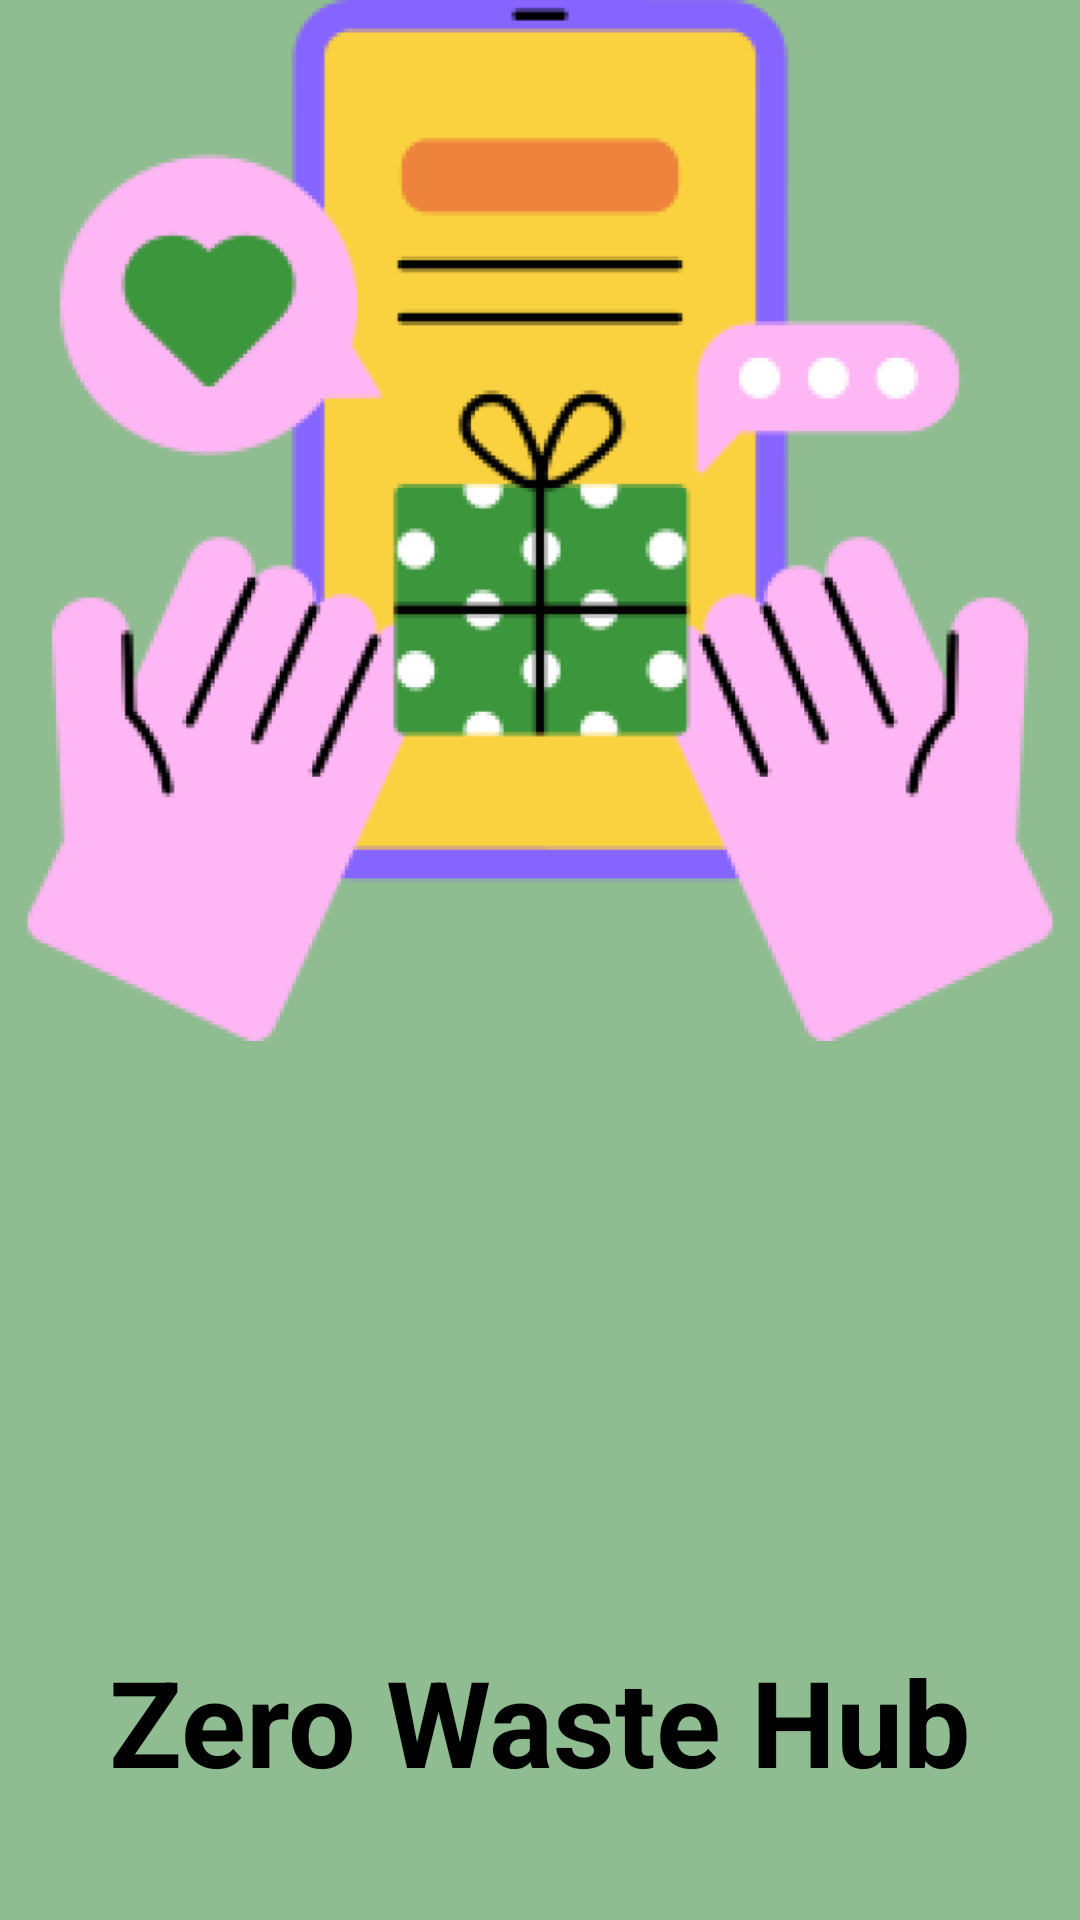

Here is an Android app screen rendered from its layout file. Give the layout XML and the strings, colors and styles it references.
<!-- AndroidManifest.xml: application theme Theme.ZeroWasteHubs -->
<!-- res/layout/activity_slapsh_screen.xml -->
<?xml version="1.0" encoding="utf-8"?>
<LinearLayout
    xmlns:android="http://schemas.android.com/apk/res/android"
    xmlns:app="http://schemas.android.com/apk/res-auto"
    xmlns:tools="http://schemas.android.com/tools"
    android:id="@+id/main"
    android:orientation="vertical"
    android:layout_width="match_parent"
    android:layout_height="match_parent"
    android:background="#8FBD91"
    tools:context=".Activity.SlapshScreenActivity">

    <ImageView
        android:layout_width="match_parent"
        android:layout_height="347dp"
        android:layout_gravity="top"
        android:src="@drawable/img" />

    <TextView
        android:layout_marginTop="200dp"
        android:layout_width="match_parent"
        android:layout_height="wrap_content"
        android:layout_gravity="center"
        android:gravity="center"
        android:text="Zero Waste Hub"
        android:textColor="@color/black"
        android:textSize="40dp"
        android:textStyle="bold" />


</LinearLayout>
<!-- resources referenced by this layout -->
<resources>
  <color name="black">#FF000000</color>
  <!-- drawable img: png bitmap (drawable, 75661 bytes) -->
  <style name="Theme.ZeroWasteHubs" parent="Base.Theme.ZeroWasteHubs" />
  <style name="Base.Theme.ZeroWasteHubs" parent="Theme.Material3.DayNight.NoActionBar">
          
          
      </style>
</resources>
